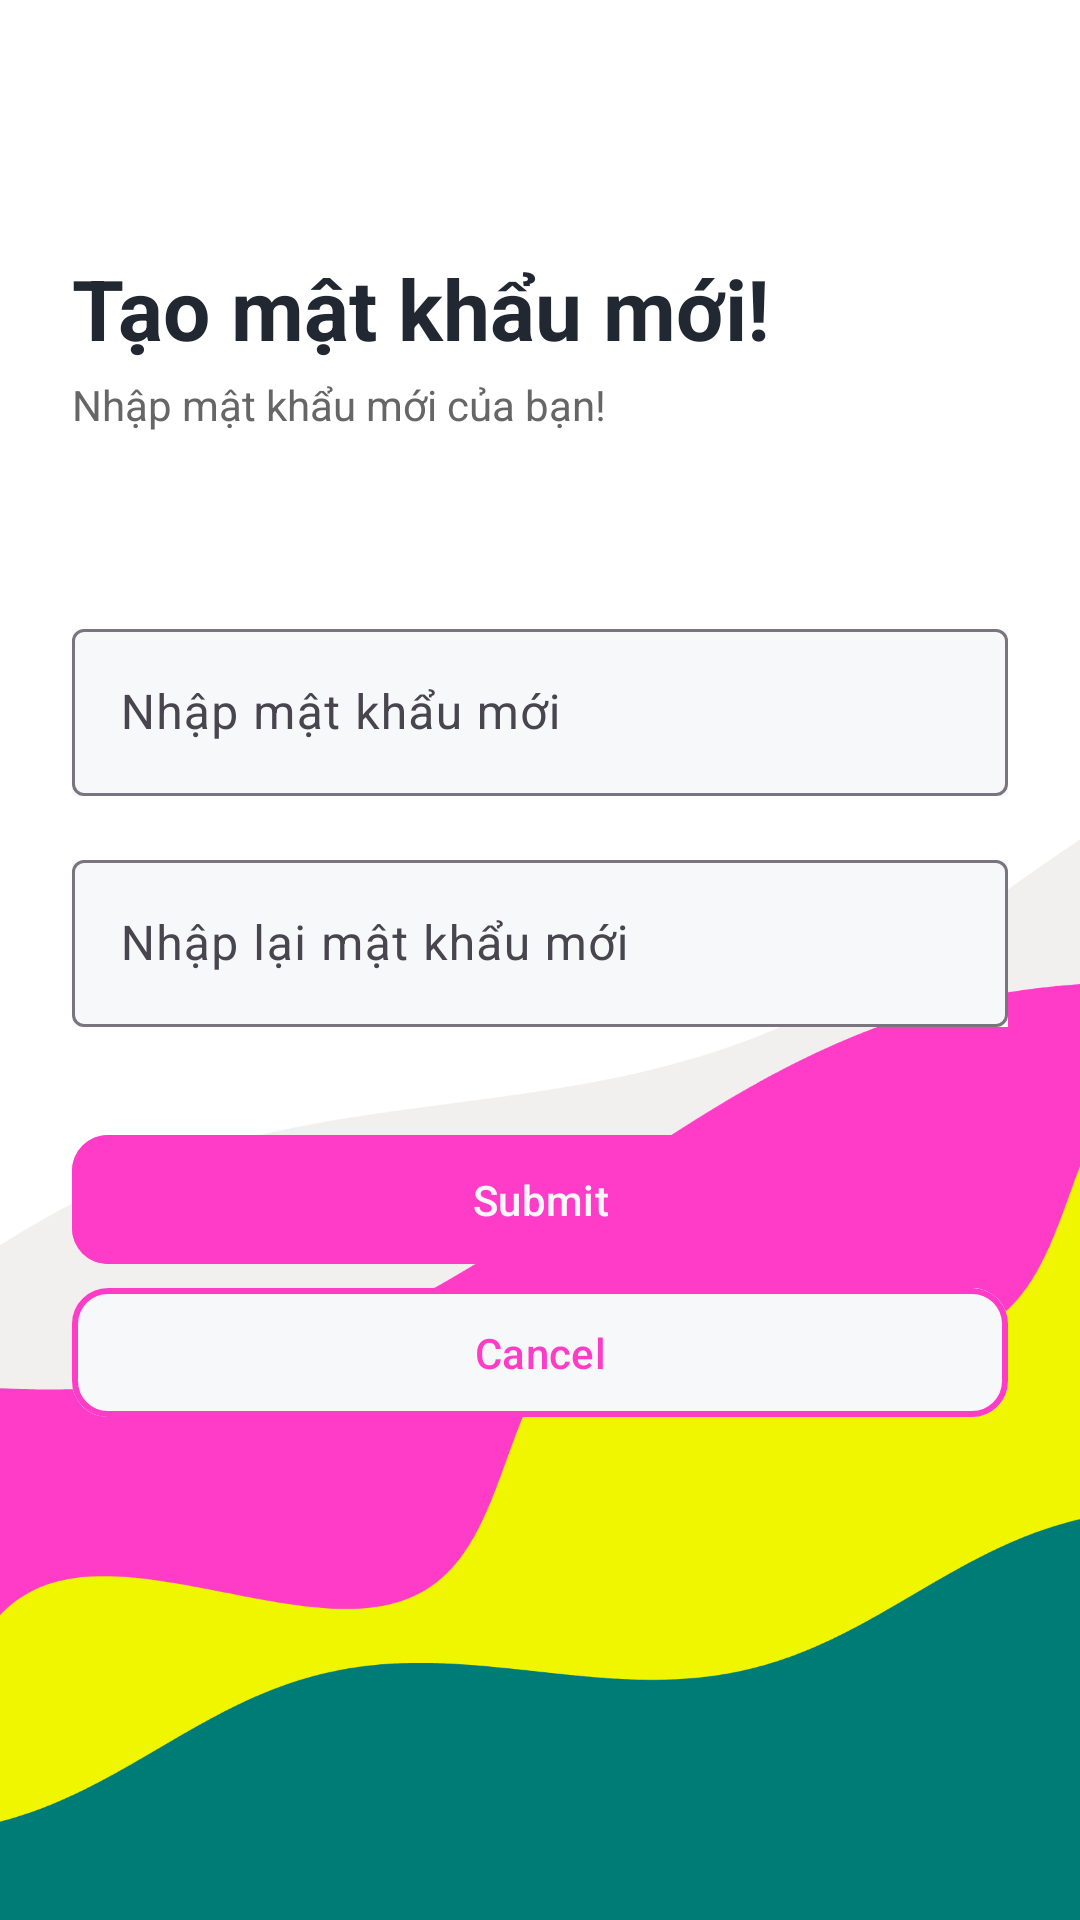

Produce the Android XML layout that renders to this screen, including the resource entries it uses.
<!-- AndroidManifest.xml: application theme Theme.NT118_MarketingApp -->
<!-- res/layout/activity_new_password.xml -->
<?xml version="1.0" encoding="utf-8"?>
<RelativeLayout xmlns:android="http://schemas.android.com/apk/res/android"
    android:id="@+id/main"
    android:layout_width="match_parent"
    android:layout_height="match_parent"
    android:background="@drawable/wave"
    android:padding="24dp">

    
    <LinearLayout
        android:id="@+id/headerLayout"
        android:layout_width="match_parent"
        android:layout_height="wrap_content"
        android:orientation="vertical"
        android:layout_marginTop="60dp"
        android:background="@android:color/transparent">

        <TextView
            android:id="@+id/tvTitle"
            android:layout_width="wrap_content"
            android:layout_height="wrap_content"
            android:text="@string/new_password_title"
            android:textSize="28sp"
            android:textStyle="bold"
            android:textColor="@color/textPrimary"
            android:background="@android:color/transparent" />

        <TextView
            android:id="@+id/tvSubtitle"
            android:layout_width="wrap_content"
            android:layout_height="wrap_content"
            android:text="@string/new_password"
            android:textSize="14sp"
            android:layout_marginTop="4dp"
            android:textColor="#666666"
            android:background="@android:color/transparent" />
    </LinearLayout>

    
    <LinearLayout
        android:id="@+id/formLayout"
        android:layout_below="@id/headerLayout"
        android:layout_width="match_parent"
        android:layout_height="wrap_content"
        android:orientation="vertical"
        android:layout_marginTop="60dp"
        android:maxWidth="488dp"
        android:background="@android:color/transparent">

        <com.google.android.material.textfield.TextInputLayout
            android:layout_width="match_parent"
            android:layout_height="wrap_content"
            android:hint="@string/new_password1"
            android:background="@android:color/transparent">

            <com.google.android.material.textfield.TextInputEditText
                android:id="@+id/edtEmail"
                android:layout_width="match_parent"
                android:layout_height="wrap_content"
                android:inputType="textPassword" />
        </com.google.android.material.textfield.TextInputLayout>

        <com.google.android.material.textfield.TextInputLayout
            android:layout_width="match_parent"
            android:layout_height="wrap_content"
            android:hint="@string/new_password2"
            android:layout_marginTop="16dp"
            android:background="@android:color/transparent">

            <com.google.android.material.textfield.TextInputEditText
                android:id="@+id/edtPassword"
                android:layout_width="match_parent"
                android:layout_height="wrap_content"
                android:inputType="textPassword" />
        </com.google.android.material.textfield.TextInputLayout>

        
        <include
            layout="@layout/common_button"
            android:id="@+id/btnSignIn"
            android:layout_width="match_parent"
            android:layout_height="wrap_content"
            android:layout_marginTop="32dp"
            android:text="@string/sign_in_button" />
        <include
            layout="@layout/common_button_outline"
            android:id="@+id/btncancel"
            android:layout_width="match_parent"
            android:layout_height="wrap_content"
            android:layout_marginTop="0dp"/>
    </LinearLayout>

</RelativeLayout>
<!-- res/layout/common_button.xml (included above) -->
<?xml version="1.0" encoding="utf-8"?>
<com.google.android.material.button.MaterialButton xmlns:android="http://schemas.android.com/apk/res/android"
    xmlns:app="http://schemas.android.com/apk/res-auto"
    xmlns:tools="http://schemas.android.com/tools"
    android:id="@+id/commonButton"
    android:layout_width="match_parent"
    android:layout_height="wrap_content"
    android:text="Submit"
    android:textAllCaps="false"
    android:textColor="@color/background"
    app:backgroundTint="@color/colorPrimary"
    app:cornerRadius="12dp"
    android:paddingVertical="12dp"
    app:iconTint="@color/background"
    app:rippleColor="@color/colorSecondary"
    tools:ignore="HardcodedText" />
<!-- res/layout/common_button_outline.xml (included above) -->
<?xml version="1.0" encoding="utf-8"?>
<com.google.android.material.button.MaterialButton xmlns:android="http://schemas.android.com/apk/res/android"
    xmlns:app="http://schemas.android.com/apk/res-auto"
    android:id="@+id/commonButtonOutline"
    android:layout_width="match_parent"
    android:layout_height="wrap_content"
    android:text="Cancel"
    android:textAllCaps="false"
    android:textColor="@color/colorPrimary"
    app:backgroundTint="@color/background"
    app:strokeColor="@color/colorPrimary"
    app:strokeWidth="2dp"
    app:cornerRadius="12dp"
    android:paddingVertical="12dp"
    app:rippleColor="@color/colorSecondary" />
<!-- resources referenced by this layout -->
<resources>
  <color name="background">#F7F8FA</color>
  <color name="colorPrimary">#ff3cc7</color>
  <color name="colorSecondary">#007c77</color>
  <color name="textPrimary">#222831</color>
  <!-- drawable wave: png bitmap (drawable, 133216 bytes) -->
  <string name="new_password">Nhập mật khẩu mới của bạn!</string>
  <string name="new_password1">Nhập mật khẩu mới</string>
  <string name="new_password2">Nhập lại mật khẩu mới</string>
  <string name="new_password_title">Tạo mật khẩu mới!</string>
  <string name="sign_in_button">Đăng nhập</string>
  <style name="Theme.NT118_MarketingApp" parent="Base.Theme.NT118_MarketingApp" />
  <style name="Base.Theme.NT118_MarketingApp" parent="Theme.Material3.DayNight.NoActionBar">
          <item name="colorPrimary">@color/colorPrimary</item>
          <item name="colorPrimaryVariant">@color/colorSecondary</item>
          <item name="colorSecondary">@color/colorAccent</item>
          <item name="android:background">@color/background</item>
          <item name="android:textColor">@color/textPrimary</item>
      </style>
  <color name="colorAccent">#FF92A4</color>
</resources>
